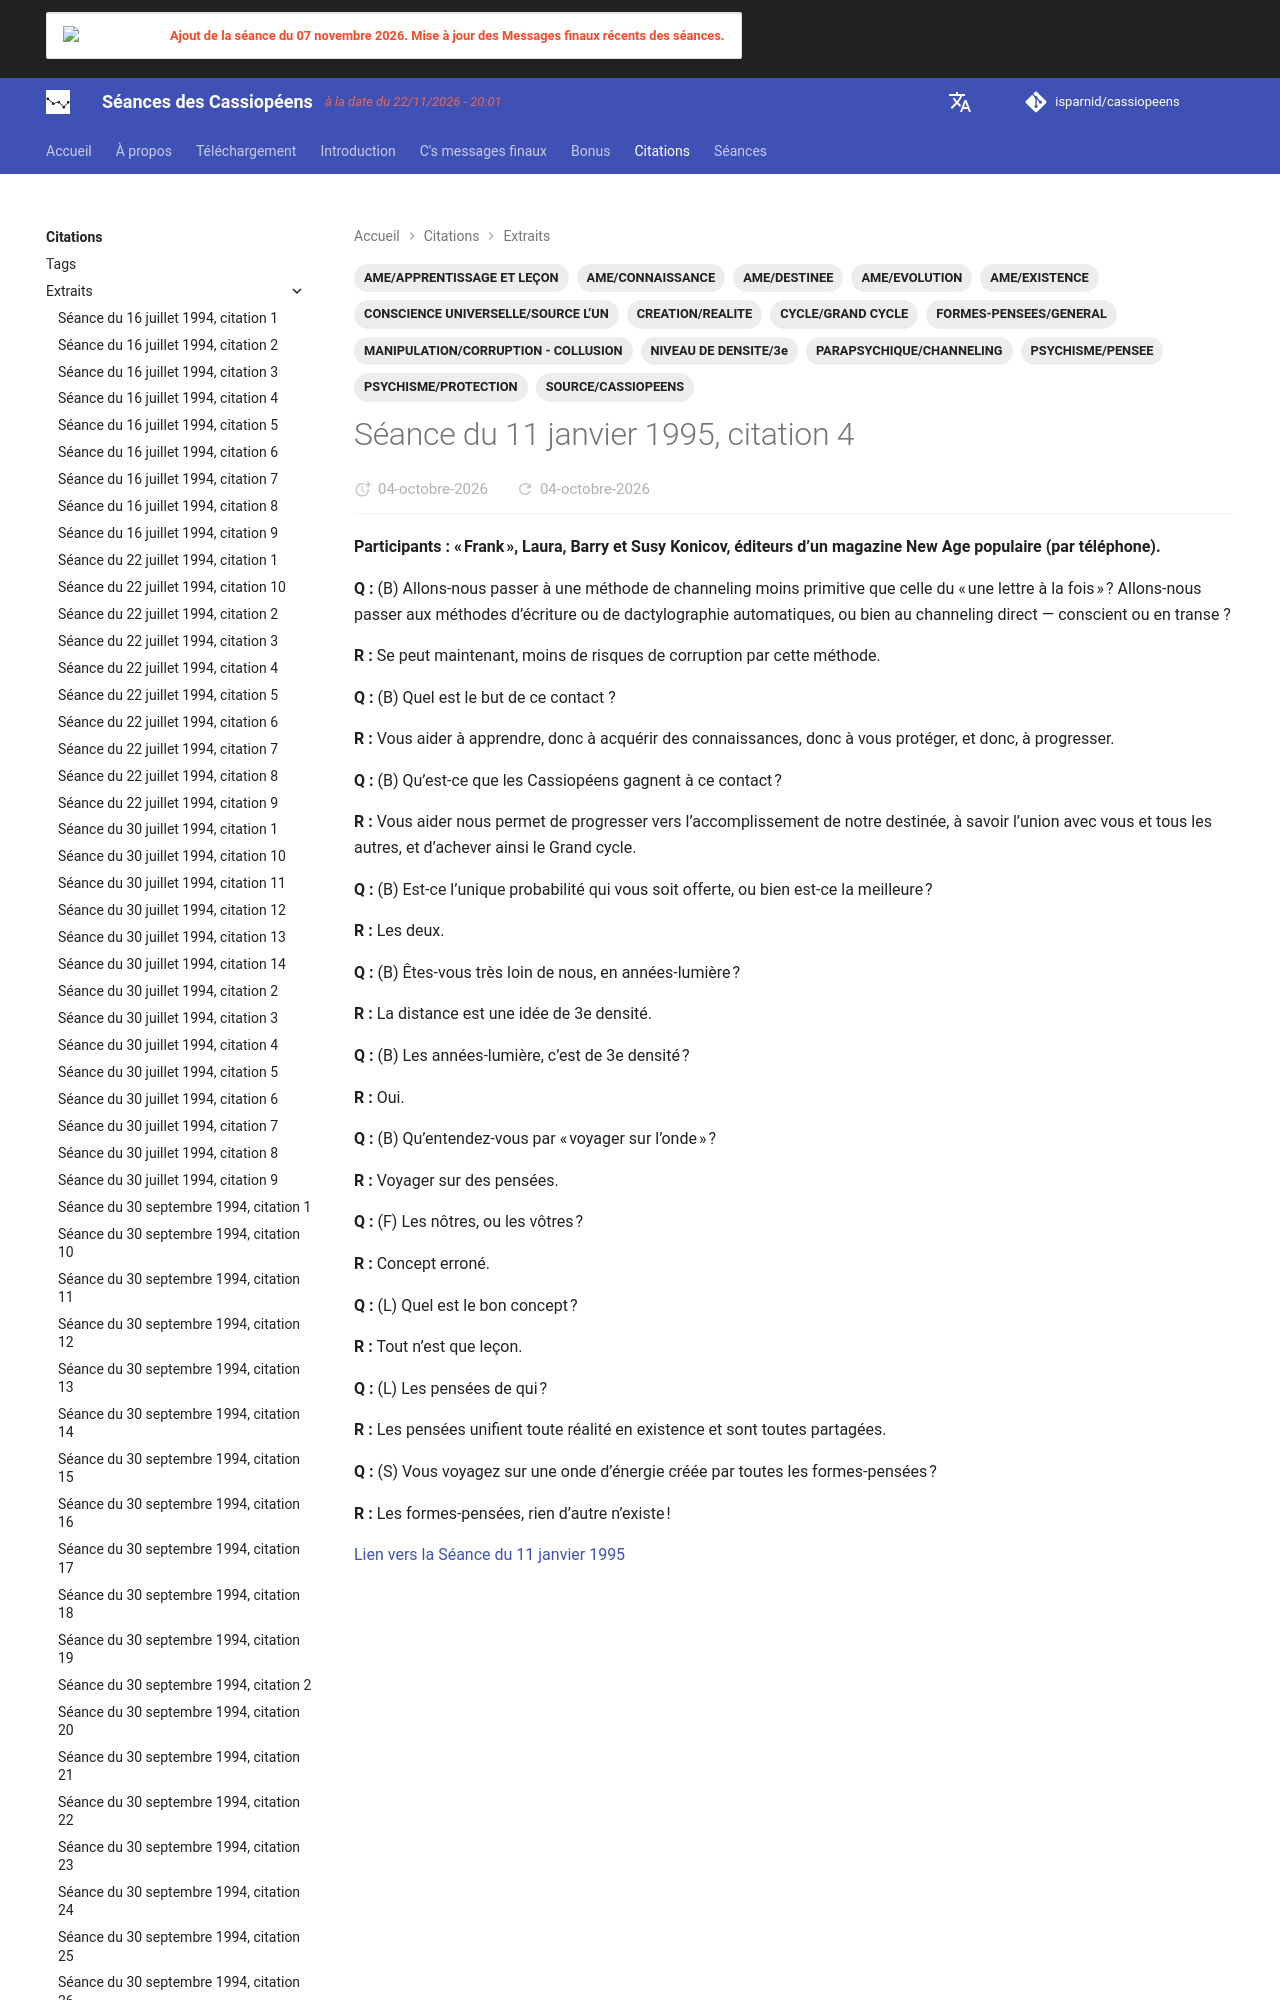

repository: isparnid/cassiopeens · page: citations/extraits/1995-01-11_citation-4/index.html · generator: mkdocs

---
title: "Séance du 11 janvier 1995, citation 4"
date:
  created: 2026-09-29
  updated: 2026-09-29
tags:
  - AME/APPRENTISSAGE ET LEÇON
  - AME/CONNAISSANCE
  - AME/DESTINEE
  - AME/EVOLUTION
  - AME/EXISTENCE
  - CONSCIENCE U
